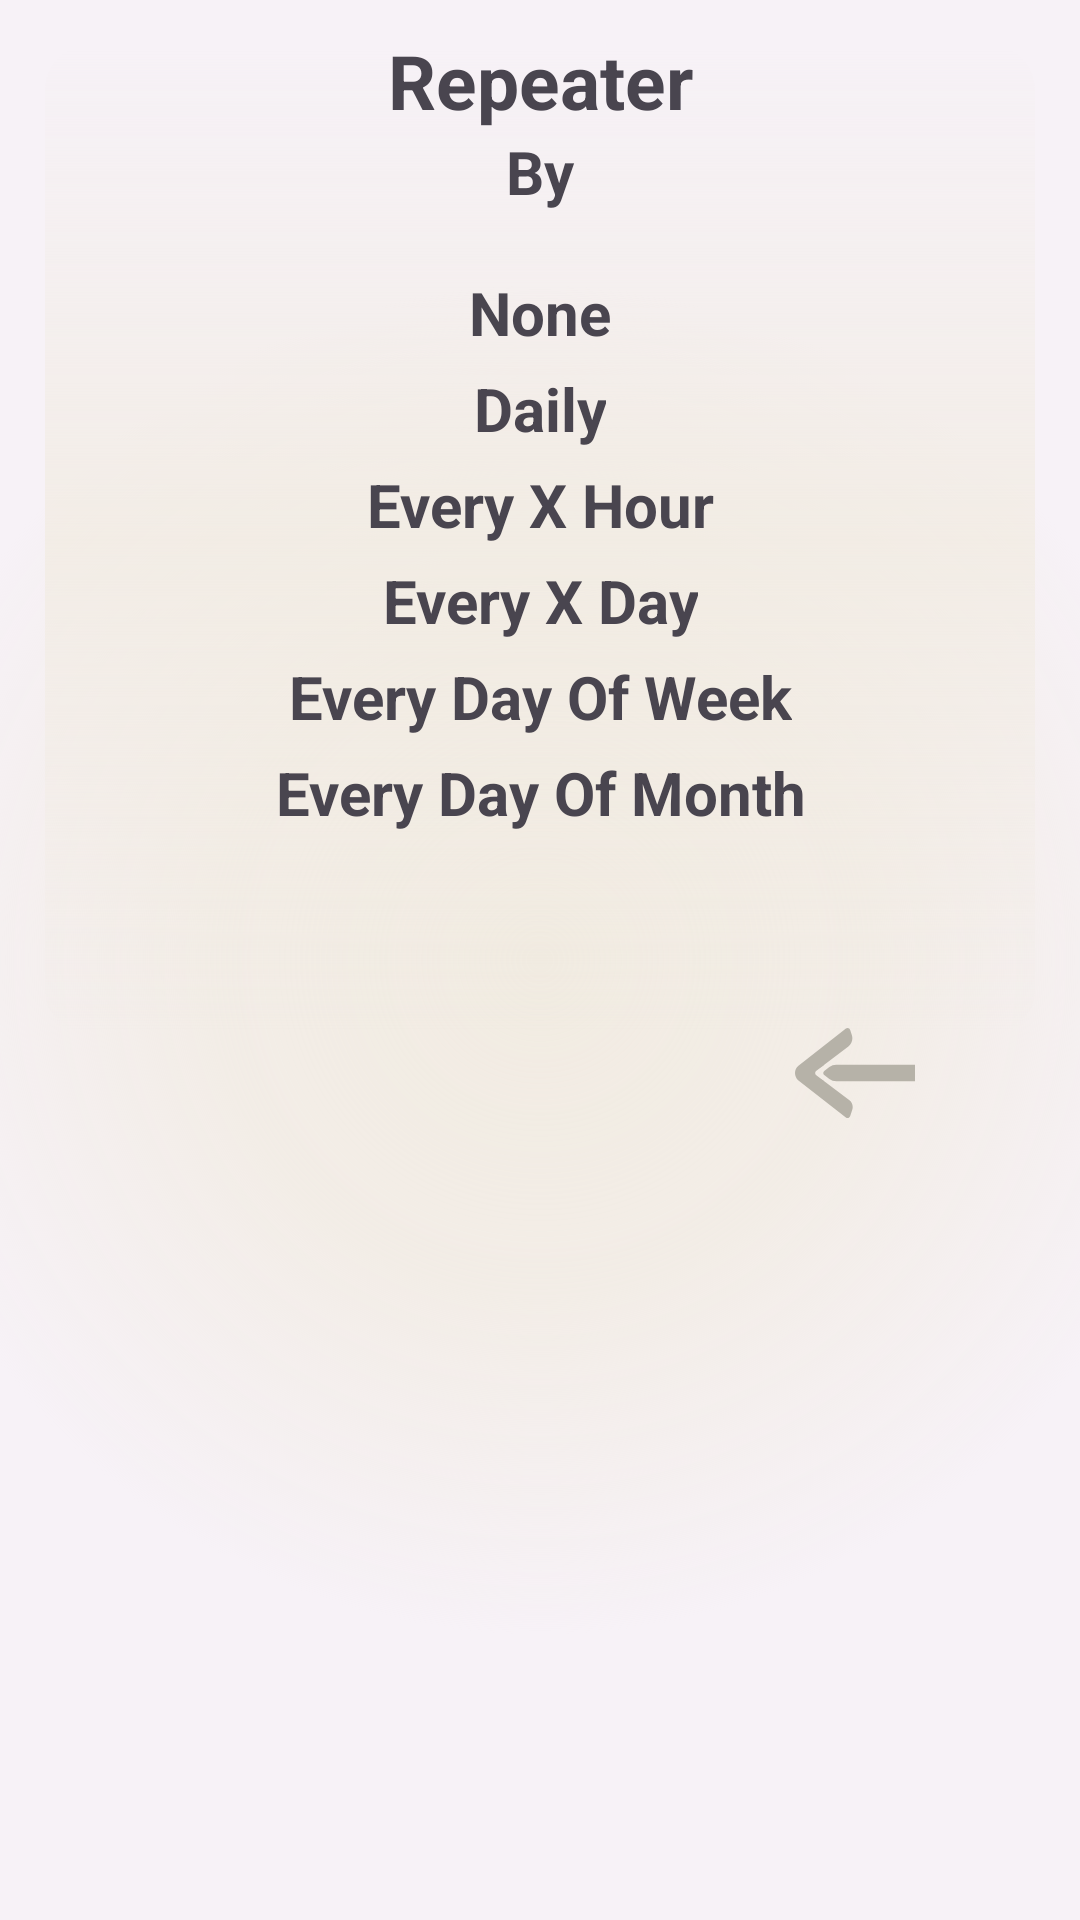

This screen was rendered from an Android layout file. Write that file and the resources it references.
<!-- AndroidManifest.xml: application theme Theme.Kuai_Notes_Project -->
<!-- res/layout/repeat_setter.xml -->
<?xml version="1.0" encoding="utf-8"?>
<RelativeLayout xmlns:android="http://schemas.android.com/apk/res/android"
    android:layout_width="match_parent"
    android:layout_height="wrap_content"
    android:id="@+id/Reminder_relative_item_view"
    android:background="@drawable/reminder_popup_back_layout"

    >
    <LinearLayout
        android:id="@+id/Layout_Repeater_Main"
        android:layout_width="match_parent"
        android:layout_height="330dp"
        android:layout_marginHorizontal="15dp"
        android:layout_marginVertical="15dp"
        android:background="@drawable/reminder_popup_layout"
        android:orientation="horizontal">

    </LinearLayout>

    <LinearLayout
        android:layout_width="wrap_content"
        android:layout_height="wrap_content"
        android:layout_alignParentTop="true"
        android:layout_alignParentStart="true"
        android:layout_alignParentEnd="true"
        android:layout_marginTop="10dp"
        android:gravity="center"
        android:orientation="vertical">

        <TextView
            android:id="@+id/Label_Repeater_Setter"
            android:layout_width="wrap_content"
            android:layout_height="wrap_content"
            android:layout_alignParentStart="true"
            android:layout_alignParentEnd="true"
            android:ems="10"
            android:inputType="text"
            android:text="Repeater"
            android:textAlignment="center"
            android:textSize="25dp"
            android:textStyle="bold" />

        <TextView
            android:id="@+id/Note_title_in_Repeater_Setter"
            android:layout_width="wrap_content"
            android:layout_height="wrap_content"
            android:layout_below="@+id/Label_Reminder_Setter"
            android:layout_alignParentStart="true"
            android:layout_alignParentEnd="true"
            android:layout_marginBottom="20dp"
            android:ems="10"
            android:inputType="text"
            android:text="By"
            android:textAlignment="center"
            android:textSize="20dp"
            android:textStyle="bold" />

        <LinearLayout
            android:id="@+id/Layout_numberpicker_container"
            android:layout_width="match_parent"
            android:layout_height="match_parent"
            android:orientation="vertical"
            android:gravity="center_horizontal"
            android:layout_gravity="center_horizontal"
            >
            <LinearLayout
                android:id="@+id/Layout_Set_Date"
                android:layout_width="wrap_content"
                android:layout_height="wrap_content"
                android:orientation="vertical"
                android:gravity="start"
                >
                <TextView
                    android:id="@+id/Repeater_Label_None"
                    android:layout_width="wrap_content"
                    android:layout_height="wrap_content"
                    android:layout_gravity="center"
                    android:inputType="text"
                    android:text="None"
                    android:textAlignment="center"
                    android:textSize="20dp"
                    android:textStyle="bold" />
                <Space
                    android:layout_width="1dp"
                    android:layout_height="5dp">
                </Space>
                <TextView
                    android:id="@+id/Repeater_Label_Every_Day"
                    android:layout_width="wrap_content"
                    android:layout_height="wrap_content"
                    android:layout_gravity="center"
                    android:inputType="text"
                    android:text="Daily"
                    android:textAlignment="center"
                    android:textSize="20dp"
                    android:textStyle="bold" />
                <Space
                    android:layout_width="1dp"
                    android:layout_height="5dp">
                </Space>
                <TextView
                    android:id="@+id/Repeater_Label_Every_X_Hour"
                    android:layout_width="wrap_content"
                    android:layout_height="wrap_content"
                    android:layout_gravity="center"
                    android:inputType="text"
                    android:text="Every X Hour"
                    android:textAlignment="center"
                    android:textSize="20dp"
                    android:textStyle="bold" />
                <Space
                    android:layout_width="1dp"
                    android:layout_height="5dp">
                </Space>
                <TextView
                    android:id="@+id/Repeater_Label_Every_X_Day"
                    android:layout_width="wrap_content"
                    android:layout_height="wrap_content"
                    android:layout_gravity="center"
                    android:inputType="text"
                    android:text="Every X Day"
                    android:textAlignment="center"
                    android:textSize="20dp"
                    android:textStyle="bold" />
                <Space
                    android:layout_width="1dp"
                    android:layout_height="5dp">
                </Space>
                <TextView
                    android:id="@+id/Repeater_Label_Every_Day_Of_Week"
                    android:layout_width="wrap_content"
                    android:layout_height="wrap_content"
                    android:layout_gravity="center"
                    android:inputType="text"
                    android:text="Every Day Of Week"
                    android:textAlignment="center"
                    android:textSize="20dp"
                    android:textStyle="bold" />
                <Space
                    android:layout_width="1dp"
                    android:layout_height="5dp">
                </Space>
                <TextView
                    android:id="@+id/Repeater_Label_Every_Day_Of_Month"
                    android:layout_width="wrap_content"
                    android:layout_height="wrap_content"
                    android:layout_gravity="center"
                    android:inputType="text"
                    android:text="Every Day Of Month"
                    android:textAlignment="center"
                    android:textSize="20dp"
                    android:textStyle="bold" />

            </LinearLayout>

            <LinearLayout
                android:layout_width="match_parent"
                android:layout_height="100dp"
                android:gravity="right|bottom"
                >
                <FrameLayout
                    android:id="@+id/Repeater_Setter_Cancel_Button"
                    android:layout_width="40dp"
                    android:layout_height="30dp"
                    android:layout_marginRight="55dp"
                    android:gravity="right|bottom"
                    android:layout_marginBottom="5dp"
                    android:layout_below="@+id/Note_title_in_Reminder_Setter"
                    android:layout_alignParentStart="true"
                    android:layout_alignParentEnd="true"
                    android:background="@drawable/arrow_left_4"
                    android:backgroundTint="@color/repeat_alarm_off"
                    />
            </LinearLayout>
        </LinearLayout>

    </LinearLayout>
    <LinearLayout
        android:id="@+id/Layout_Dim_Repeater_Setter"
        android:layout_width="match_parent"
        android:layout_height="330dp"
        android:background="@color/white_sand_light"
        android:orientation="vertical"
        android:visibility="gone"
        >
    </LinearLayout>

</RelativeLayout>
<!-- resources referenced by this layout -->
<resources>
  <color name="repeat_alarm_off">#B6B2A8</color>
  <color name="white_sand_light">#FFFAF5F1</color>
  <!-- drawable arrow_left_4 (drawable) -->
  <vector xmlns:android="http://schemas.android.com/apk/res/android"
      android:width="124.86dp"
      android:height="87.4dp"
      android:viewportWidth="124.86"
      android:viewportHeight="87.4">
    <path
        android:fillColor="#FF000000"
        android:pathData="M-16.89,-56.28"/>
    <path
        android:fillColor="#FF000000"
        android:pathData="m54.8,0c-0.65,-0.02 -1.28,0.17 -1.81,0.55L3.58,36.58c-4.77,3.29 -4.77,11 0,14.29l49.34,35.96c1.6,1.17 3.88,0.46 4.54,-1.41l2.12,-5.99c1.2,-3.38 -0,-7.15 -2.93,-9.21L30.47,51.74 19.85,45.67 19.94,42.54 30.47,35.7 55.55,17.99c3.58,-2.53 5.05,-7.13 3.58,-11.26l-1.7,-4.8c-0.4,-1.12 -1.44,-1.89 -2.63,-1.93z"/>
    <path
        android:fillColor="#FF000000"
        android:pathData="m30.47,35.7 l-17.35,3.52 -0.03,10.03 17.38,2.5 -8.46,-5.97c-1.42,-1 -1.42,-3.1 0,-4.1z"
        android:strokeLineJoin="bevel"/>
    <path
        android:fillColor="#FF000000"
        android:pathData="m35.72,37.97 l-5.3,3.74a2.46,2.46 90,0 0,-0 4.02l5.3,3.74a12.4,12.4 17.61,0 0,7.15 2.27L124.86,51.74L124.86,35.7L42.87,35.7a12.4,12.4 162.39,0 0,-7.15 2.27z"
        android:strokeLineJoin="bevel"/>
  </vector>
  <!-- drawable reminder_popup_back_layout (drawable) -->
  <?xml version="1.0" encoding="utf-8"?>
  <shape xmlns:android="http://schemas.android.com/apk/res/android">
  
      <gradient
          android:startColor="@color/white_bamboo"
          android:centerColor="@color/white_bamboo_trans"
          android:endColor="@color/transparent"
          android:gradientRadius="75%"
          android:centerX="50%"
          android:type="radial"
          />
      <corners
          android:radius="15dp"
          >
      </corners>
  
      <size
          android:height="320dp"
          android:width="300dp"
          />
  </shape>
  <!-- drawable reminder_popup_layout (drawable) -->
  <?xml version="1.0" encoding="utf-8"?>
  <shape xmlns:android="http://schemas.android.com/apk/res/android">
  
      <gradient
          android:startColor="@color/transparent"
          android:centerColor="@color/white_bamboo_trans"
          android:endColor="@color/transparent"
          android:gradientRadius="100%"
          android:angle="90"
          android:centerY="50%"
          />
      <corners
          android:radius="15dp"
          >
      </corners>
  
      <size
          android:height="320dp"
          android:width="300dp"
          />
  </shape>
  <style name="Theme.Kuai_Notes_Project" parent="Base.Theme.Kuai_Notes_Project">
  
          
  
          <item name="android:navigationBarColor">#BFFBE4CC</item>
  
          
  
  
  
  
  
  
  
      </style>
  <color name="white_bamboo">#FFF1EBE1</color>
  <color name="white_bamboo_trans">#BFF1EBE1</color>
  <color name="transparent">#008F8F8F</color>
  <color name="color_primary">#9E9E9E</color>
  <color name="green_dark_cha">#7baf40</color>
  <color name="white_softy_1">#FFF7F2F7</color>
  <color name="gray_light_2">#FF888B8E</color>
  <color name="white">#FFFFFFFF</color>
  <color name="teal_200">#FF03DAC5</color>
  <color name="teal_700">#FF018786</color>
  <color name="black">#FF000000</color>
  <color name="light_brown_natural_trans">#BFCEB7A1</color>
</resources>
